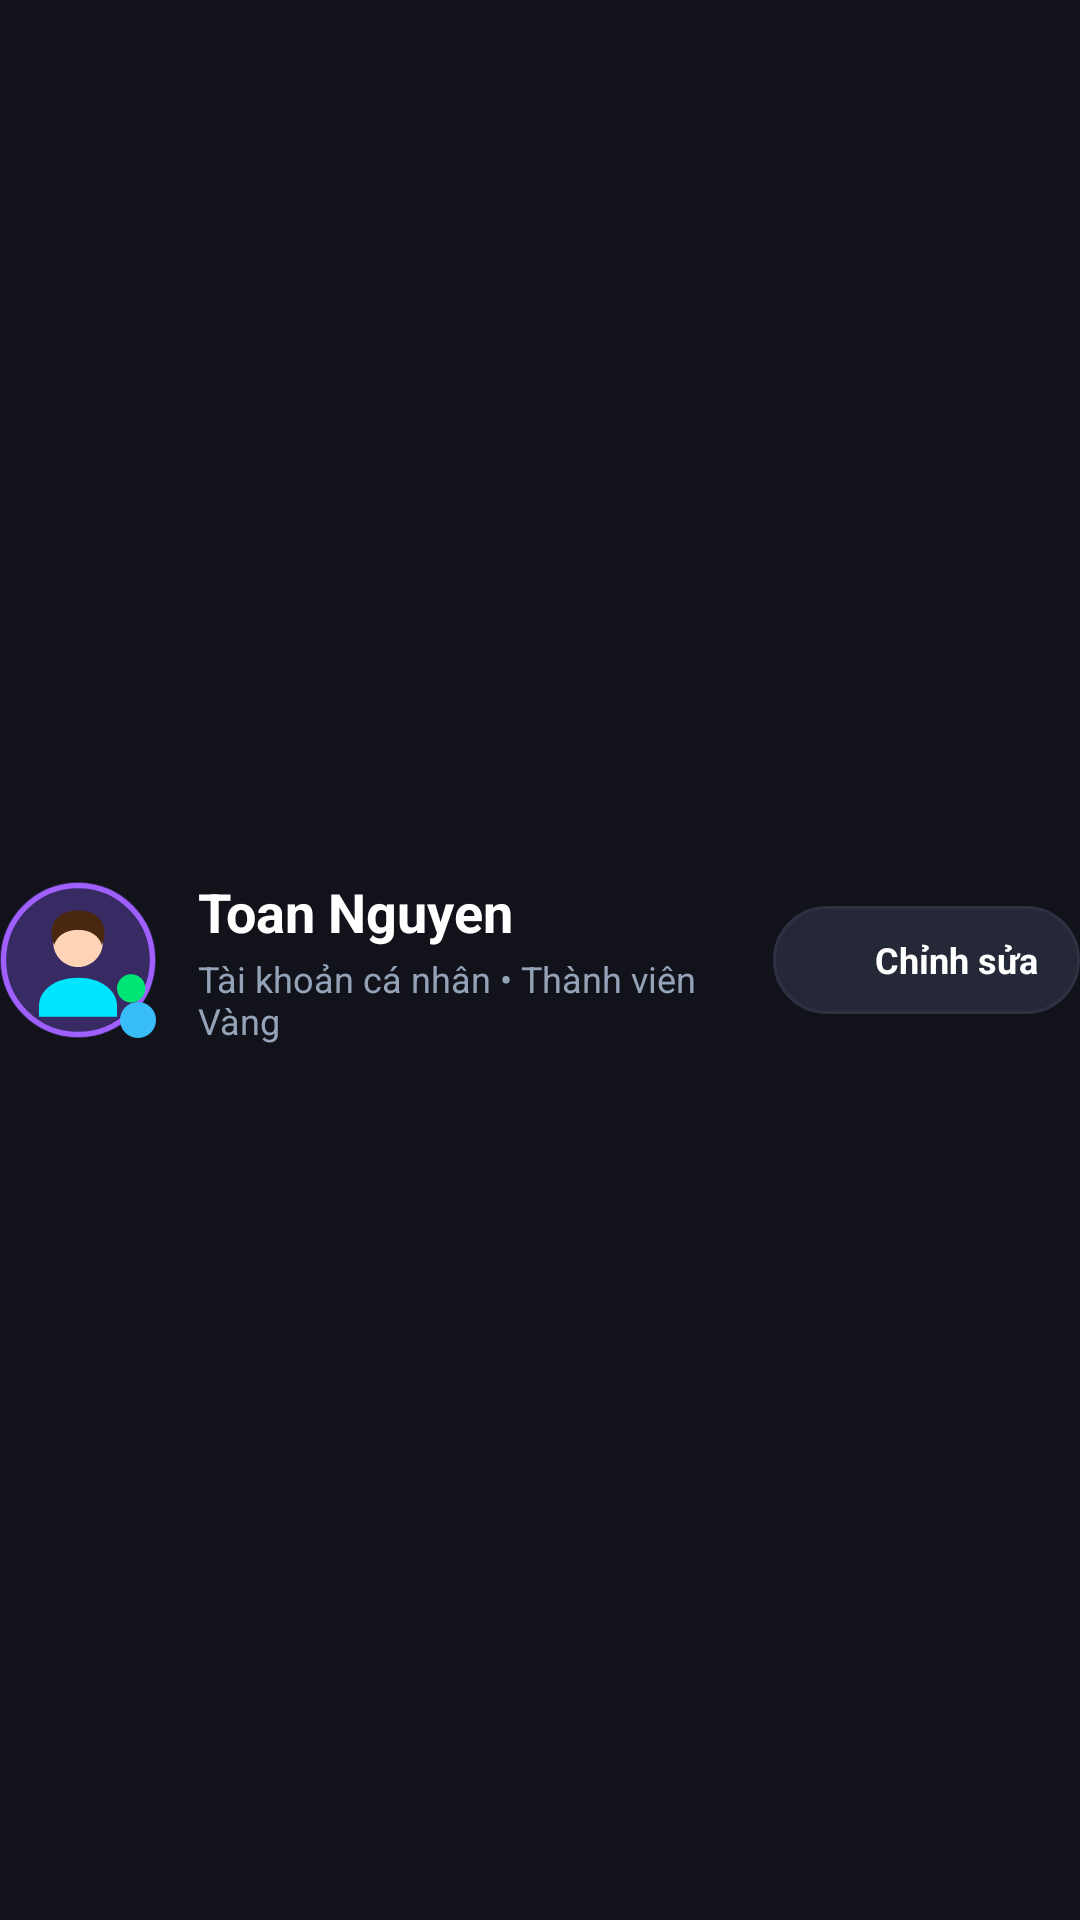

Reconstruct the res/layout file that produces this screen, plus the resources it refers to.
<!-- AndroidManifest.xml: application theme Theme.QuảnLýChiTiêu -->
<!-- res/layout/layout_account_header.xml -->
<?xml version="1.0" encoding="utf-8"?>
<RelativeLayout xmlns:android="http://schemas.android.com/apk/res/android"
    xmlns:app="http://schemas.android.com/apk/res-auto"
    android:layout_width="match_parent"
    android:layout_height="wrap_content"
    android:paddingVertical="8dp">

    
    <FrameLayout
        android:id="@+id/avatarContainer"
        android:layout_width="52dp"
        android:layout_height="52dp"
        android:layout_alignParentStart="true"
        android:layout_centerVertical="true">

        <ImageView
            android:id="@+id/imgAccountAvatar"
            android:layout_width="52dp"
            android:layout_height="52dp"
            android:contentDescription="@string/desc_avatar"
            android:src="@drawable/ic_avatar_placeholder" />

        <View
            android:layout_width="12dp"
            android:layout_height="12dp"
            android:layout_gravity="bottom|end"
            android:background="@drawable/bg_dot_cyan" />
    </FrameLayout>

    
    <LinearLayout
        android:id="@+id/btnEditProfile"
        android:layout_width="wrap_content"
        android:layout_height="36dp"
        android:layout_alignParentEnd="true"
        android:layout_centerVertical="true"
        android:background="@drawable/bg_btn_pill"
        android:clickable="true"
        android:focusable="true"
        android:gravity="center"
        android:orientation="horizontal"
        android:paddingHorizontal="14dp">

        <ImageView
            android:layout_width="14dp"
            android:layout_height="14dp"
            android:contentDescription="Edit Profile"
            android:src="@drawable/ic_edit"
            app:tint="@color/text_primary" />

        <TextView
            android:layout_width="wrap_content"
            android:layout_height="wrap_content"
            android:layout_marginStart="6dp"
            android:text="Chỉnh sửa"
            android:textColor="@color/text_primary"
            android:textSize="12sp"
            android:textStyle="bold" />
    </LinearLayout>

    
    <LinearLayout
        android:layout_width="wrap_content"
        android:layout_height="wrap_content"
        android:layout_centerVertical="true"
        android:layout_marginStart="14dp"
        android:layout_marginEnd="12dp"
        android:layout_toEndOf="@id/avatarContainer"
        android:layout_toStartOf="@id/btnEditProfile"
        android:orientation="vertical">

        <TextView
            android:layout_width="wrap_content"
            android:layout_height="wrap_content"
            android:text="Toan Nguyen"
            android:textColor="@color/text_primary"
            android:textSize="18sp"
            android:textStyle="bold" />

        <TextView
            android:layout_width="wrap_content"
            android:layout_height="wrap_content"
            android:layout_marginTop="2dp"
            android:text="Tài khoản cá nhân • Thành viên Vàng"
            android:textColor="@color/text_secondary"
            android:textSize="12sp" />
    </LinearLayout>

</RelativeLayout>
<!-- resources referenced by this layout -->
<resources>
  <color name="text_primary">#FFFFFF</color>
  <color name="text_secondary">#94A3B8</color>
  <!-- drawable bg_btn_pill (drawable) -->
  <?xml version="1.0" encoding="utf-8"?>
  <shape xmlns:android="http://schemas.android.com/apk/res/android"
      android:shape="rectangle">
      <solid android:color="#252836" />
      <corners android:radius="20dp" />
      <stroke
          android:width="1dp"
          android:color="#2D3142" />
  </shape>
  <!-- drawable bg_dot_cyan (drawable) -->
  <?xml version="1.0" encoding="utf-8"?>
  <shape xmlns:android="http://schemas.android.com/apk/res/android"
      android:shape="oval">
      <solid android:color="@color/chart_income" />
  </shape>
  <!-- drawable ic_avatar_placeholder (drawable) -->
  <?xml version="1.0" encoding="utf-8"?>
  <vector xmlns:android="http://schemas.android.com/apk/res/android"
      android:width="44dp"
      android:height="44dp"
      android:viewportWidth="44"
      android:viewportHeight="44">
    
    <path
        android:fillColor="#382A62"
        android:pathData="M22,0C9.85,0 0,9.85 0,22s9.85,22 22,22 22,-9.85 22,-22S34.15,0 22,0z"/>
    
    <path
        android:strokeColor="#A060FF"
        android:strokeWidth="1.5"
        android:fillColor="#00000000"
        android:pathData="M22,1C10.4,1 1,10.4 1,22s9.4,21 21,21 21,-9.4 21,-21S33.6,1 22,1z"/>
    
    <path
        android:fillColor="#FFD3B6"
        android:pathData="M22,10c3.87,0 7,3.13 7,7 0,3.87 -3.13,7 -7,7s-7,-3.13 -7,-7c0,-3.87 3.13,-7 7,-7z"/>
    
    <path
        android:fillColor="#4A2810"
        android:pathData="M22,8c-4.5,0 -7.5,2.5 -7.5,6.5 0,1.2 0.3,2.3 0.8,3.2 0.8,-2.5 3.2,-4.2 6.7,-4.2 3.5,0 5.9,1.7 6.7,4.2 0.5,-0.9 0.8,-2 0.8,-3.2 0,-4 -3,-6.5 -7.5,-6.5z"/>
    
    <path
        android:fillColor="#00E5FF"
        android:pathData="M11,35c0,-4.5 4.5,-8 11,-8s11,3.5 11,8v3H11v-3z"/>
    
    <path
        android:fillColor="#00E676"
        android:pathData="M37,34c2.2,0 4,-1.8 4,-4s-1.8,-4 -4,-4 -4,1.8 -4,4 1.8,4 4,4z"/>
  </vector>
  <string name="desc_avatar">Ảnh đại diện</string>
  <style name="Theme.QuảnLýChiTiêu" parent="Base.Theme.QuảnLýChiTiêu" />
  <color name="chart_income">#38BDF8</color>
  <style name="Base.Theme.QuảnLýChiTiêu" parent="Theme.Material3.DayNight.NoActionBar">
          
          <item name="android:windowBackground">@color/bg_main_dark</item>
          <item name="android:statusBarColor">@color/bg_main_dark</item>
          <item name="android:navigationBarColor">@color/bottom_nav_bg</item>
          <item name="android:windowLightStatusBar">false</item>
          <item name="colorControlHighlight">@color/control_ripple</item>
      </style>
  <color name="bg_main_dark">#12131A</color>
  <color name="bottom_nav_bg">#181922</color>
  <color name="control_ripple">#33818CF8</color>
</resources>
